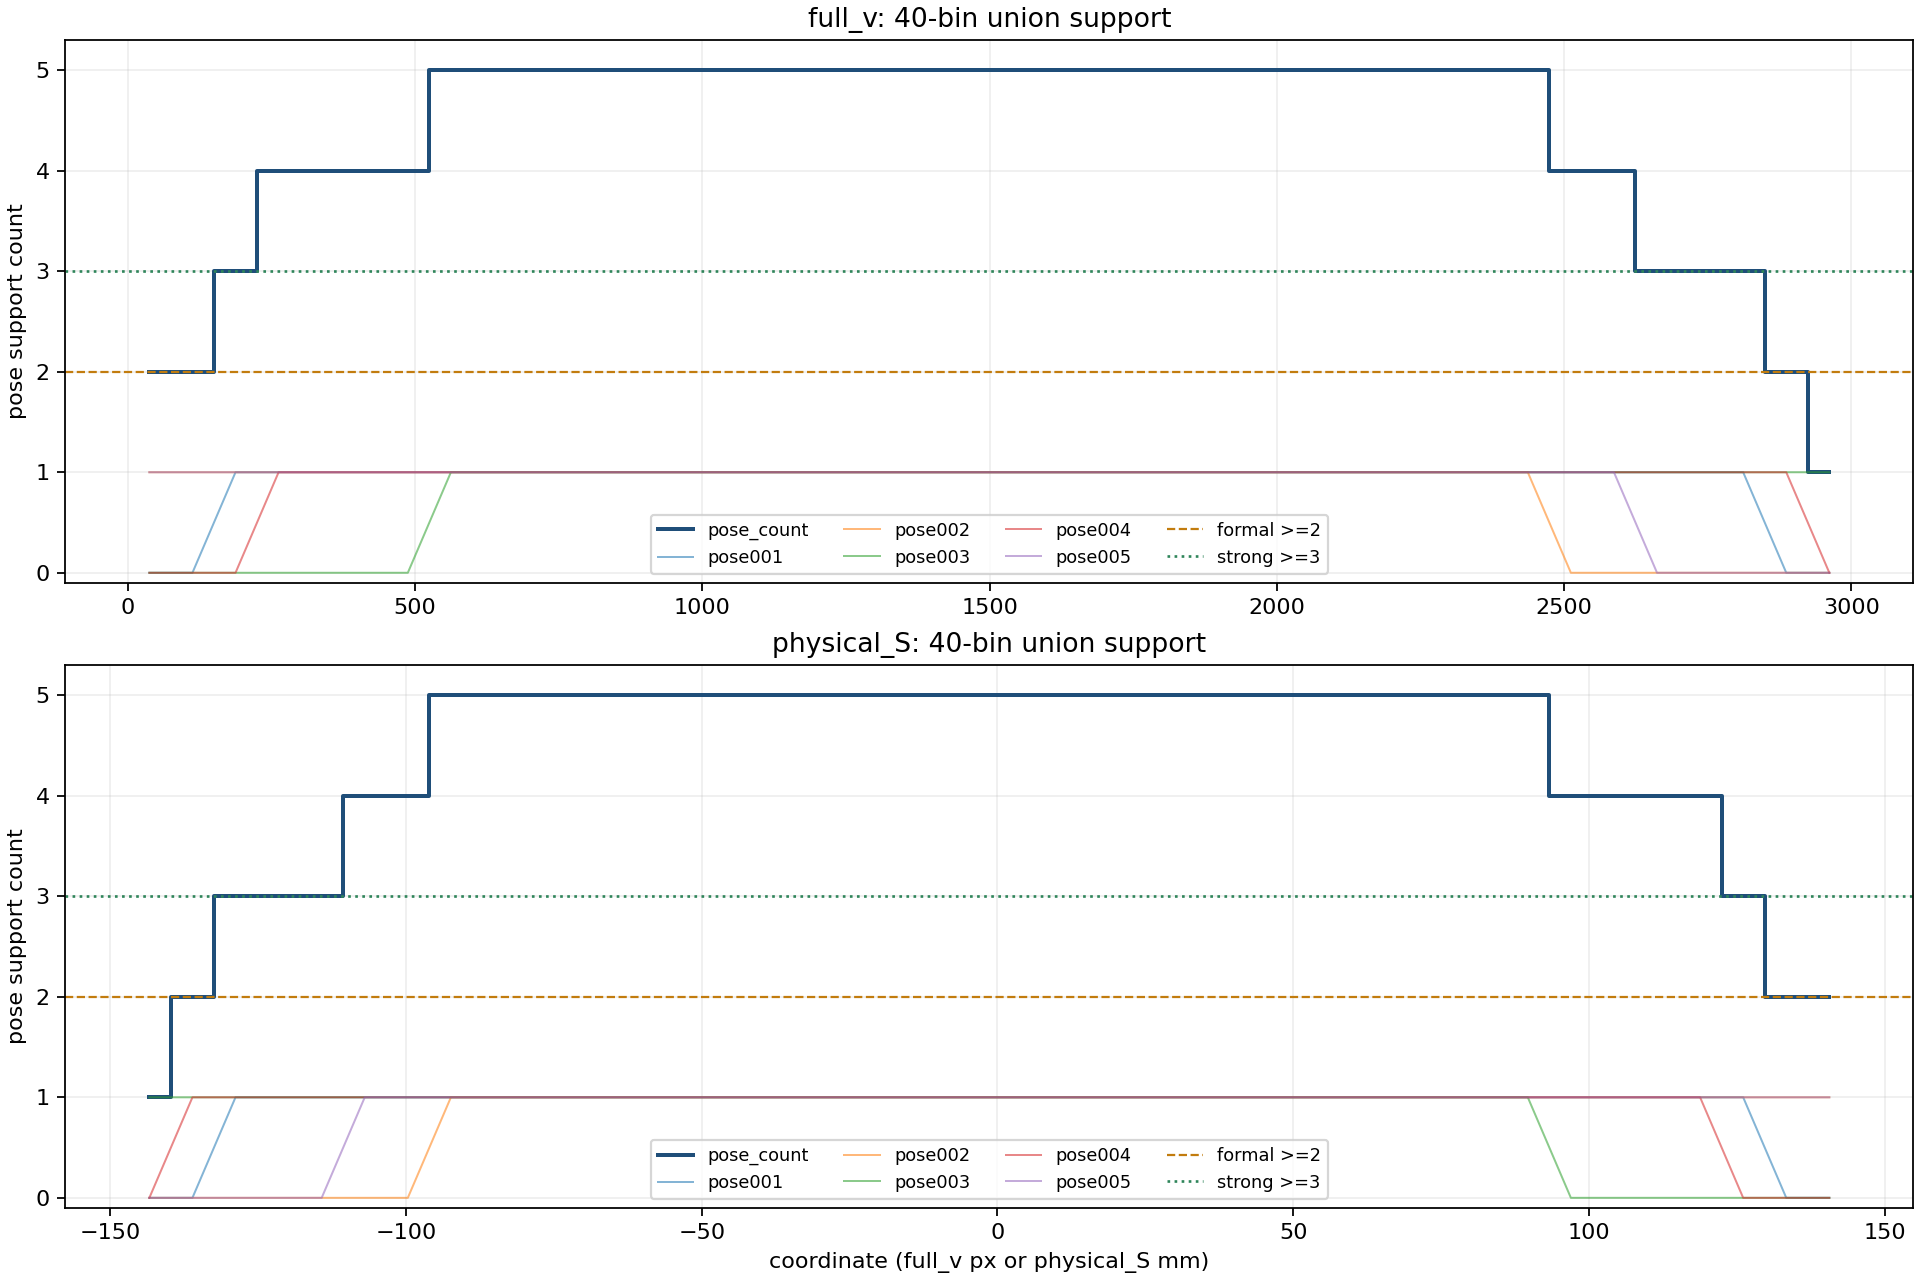

The file beside this chart, header and first rows:
coordinate, bin_index, x_left, x_right, x_center, union_point_count, pose_count, support_class, formal_support, strong_support, weak_support, pose001_frame_support_count, pose001_point_count, pose001_zg_median_mm, pose001_dispersion_mm, pose001_profile_available, pose002_frame_support_count, pose002_point_count, pose002_zg_median_mm, pose002_dispersion_mm, pose002_profile_available, pose003_frame_support_count, pose003_point_count, pose003_zg_median_mm
full_v, 0, 0.0, 74.97, 37.49, 750, 2, formal, True, False, False, 0, 0, , , False, 5, 375, -0.1938, 0.001043, True, 0, 0, 
full_v, 1, 74.97, 149.9, 112.5, 750, 2, formal, True, False, False, 0, 0, , , False, 5, 375, -0.1759, 0.00136, True, 0, 0, 
full_v, 2, 149.9, 224.9, 187.4, 800, 3, strong, True, True, False, 5, 50, -0.1892, 0.0009946, True, 5, 375, -0.141, 0.001957, True, 0, 0, 
full_v, 3, 224.9, 299.9, 262.4, 1255, 4, strong, True, True, False, 5, 375, -0.1979, 0.000883, True, 5, 375, -0.1364, 0.001868, True, 0, 0, 
full_v, 4, 299.9, 374.9, 337.4, 1500, 4, strong, True, True, False, 5, 375, -0.198, 0.001957, True, 5, 375, -0.1366, 0.002593, True, 0, 0, 
full_v, 5, 374.9, 449.8, 412.4, 1455, 4, strong, True, True, False, 5, 375, -0.2202, 0.001175, True, 5, 330, -0.1875, 0.001898, True, 0, 0, 
full_v, 6, 449.8, 524.8, 487.3, 1349, 4, strong, True, True, False, 5, 224, -0.2804, 0.001136, True, 5, 375, -0.2097, 0.0019, True, 0, 0, 
full_v, 7, 524.8, 599.8, 562.3, 1515, 5, strong, True, True, False, 5, 375, -0.2727, 0.001148, True, 5, 375, -0.2152, 0.002356, True, 5, 170, -0.3277
full_v, 8, 599.8, 674.8, 637.3, 1875, 5, strong, True, True, False, 5, 375, -0.3163, 0.001556, True, 5, 375, -0.2364, 0.002071, True, 5, 375, -0.356
full_v, 9, 674.8, 749.8, 712.3, 1780, 5, strong, True, True, False, 5, 375, -0.3223, 0.001058, True, 5, 280, -0.2754, 0.002663, True, 5, 375, -0.3785
full_v, 10, 749.8, 824.7, 787.2, 1627, 5, strong, True, True, False, 5, 262, -0.3384, 0.001207, True, 5, 375, -0.2668, 0.002862, True, 5, 295, -0.3947
full_v, 11, 824.7, 899.7, 862.2, 1656, 5, strong, True, True, False, 5, 375, -0.3209, 0.0009141, True, 5, 375, -0.2491, 0.00235, True, 5, 241, -0.3591
full_v, 12, 899.7, 974.7, 937.2, 1875, 5, strong, True, True, False, 5, 375, -0.2944, 0.001479, True, 5, 375, -0.2185, 0.002569, True, 5, 375, -0.3174
full_v, 13, 974.7, 1050, 1012, 1730, 5, strong, True, True, False, 5, 375, -0.2564, 0.001162, True, 5, 230, -0.1874, 0.001466, True, 5, 375, -0.2855
full_v, 14, 1050, 1125, 1087, 1580, 5, strong, True, True, False, 5, 295, -0.2465, 0.001135, True, 5, 375, -0.1664, 0.002585, True, 5, 265, -0.2594
full_v, 15, 1125, 1200, 1162, 1785, 5, strong, True, True, False, 5, 375, -0.1902, 0.0002626, True, 5, 375, -0.1364, 0.002254, True, 5, 300, -0.2089
full_v, 16, 1200, 1275, 1237, 1815, 5, strong, True, True, False, 5, 375, -0.1703, 0.0005271, True, 5, 315, -0.1202, 0.002052, True, 5, 375, -0.1929
full_v, 17, 1275, 1350, 1312, 1742, 5, strong, True, True, False, 5, 375, -0.1489, 0.001251, True, 5, 242, -0.1039, 0.00246, True, 5, 375, -0.1775
full_v, 18, 1350, 1425, 1387, 1612, 5, strong, True, True, False, 5, 340, -0.1713, 0.001205, True, 5, 375, -0.1196, 0.0008396, True, 5, 235, -0.1691
full_v, 19, 1425, 1500, 1462, 1860, 5, strong, True, True, False, 5, 375, -0.1714, 0.001263, True, 5, 375, -0.1346, 0.002524, True, 5, 360, -0.1588
full_v, 20, 1500, 1574, 1537, 1755, 5, strong, True, True, False, 5, 375, -0.1794, 0.0002272, True, 5, 255, -0.1484, 0.001626, True, 5, 375, -0.1764
full_v, 21, 1574, 1649, 1612, 1760, 5, strong, True, True, False, 5, 375, -0.2242, 0.001541, True, 5, 260, -0.2266, 0.002243, True, 5, 375, -0.2389
full_v, 22, 1649, 1724, 1687, 1651, 5, strong, True, True, False, 5, 375, -0.2574, 0.0006364, True, 5, 375, -0.2436, 0.002275, True, 5, 235, -0.2546
full_v, 23, 1724, 1799, 1762, 1875, 5, strong, True, True, False, 5, 375, -0.2111, 0.001001, True, 5, 375, -0.2161, 0.001815, True, 5, 375, -0.202
full_v, 24, 1799, 1874, 1837, 1695, 5, strong, True, True, False, 5, 375, -0.1618, 0.0009549, True, 5, 195, -0.178, 0.002129, True, 5, 375, -0.167
full_v, 25, 1874, 1949, 1912, 1737, 5, strong, True, True, False, 5, 332, -0.1608, 0.001157, True, 5, 280, -0.193, 0.002, True, 5, 375, -0.1547
full_v, 26, 1949, 2024, 1987, 1698, 5, strong, True, True, False, 5, 375, -0.1527, 0.001168, True, 5, 375, -0.1706, 0.001756, True, 5, 258, -0.1281
full_v, 27, 2024, 2099, 2062, 1875, 5, strong, True, True, False, 5, 375, -0.1631, 0.0007711, True, 5, 375, -0.1855, 0.00183, True, 5, 375, -0.1451
full_v, 28, 2099, 2174, 2137, 1640, 5, strong, True, True, False, 5, 375, -0.1809, 0.0004062, True, 5, 140, -0.2162, 0.002898, True, 5, 375, -0.1312
full_v, 29, 2174, 2249, 2212, 1715, 5, strong, True, True, False, 5, 285, -0.1504, 0.00136, True, 5, 305, -0.183, 0.001788, True, 5, 375, -0.1227
full_v, 30, 2249, 2324, 2287, 1705, 5, strong, True, True, False, 5, 375, -0.1378, 0.001362, True, 5, 375, -0.1677, 0.0007032, True, 5, 275, -0.1006
full_v, 31, 2324, 2399, 2362, 1875, 5, strong, True, True, False, 5, 375, -0.1164, 0.001185, True, 5, 375, -0.1465, 0.0006921, True, 5, 375, -0.09384
full_v, 32, 2399, 2474, 2437, 1585, 5, strong, True, True, False, 5, 375, -0.1115, 0.001456, True, 5, 85, -0.1755, 0.002751, True, 5, 375, -0.09647
full_v, 33, 2474, 2549, 2512, 1352, 4, strong, True, True, False, 5, 227, -0.09375, 0.0005303, True, 0, 0, , , False, 5, 375, -0.07835
full_v, 34, 2549, 2624, 2587, 1060, 4, strong, True, True, False, 5, 375, -0.1113, 0.001449, True, 0, 0, , , False, 5, 285, -0.08946
full_v, 35, 2624, 2699, 2662, 1125, 3, strong, True, True, False, 5, 375, -0.1365, 0.001996, True, 0, 0, , , False, 5, 375, -0.1242
full_v, 36, 2699, 2774, 2737, 1125, 3, strong, True, True, False, 5, 375, -0.1545, 0.002315, True, 0, 0, , , False, 5, 375, -0.1395
full_v, 37, 2774, 2849, 2812, 840, 3, strong, True, True, False, 5, 90, -0.1419, 0.001332, True, 0, 0, , , False, 5, 375, -0.1818
full_v, 38, 2849, 2924, 2887, 345, 2, formal, True, False, False, 0, 0, , , False, 0, 0, , , False, 5, 285, -0.1561
full_v, 39, 2924, 2999, 2962, 375, 1, weak, False, False, True, 0, 0, , , False, 0, 0, , , False, 5, 375, -0.09694
physical_S, 0, -147, -139.8, -143.4, 380, 1, weak, False, False, True, 0, 0, , , False, 0, 0, , , False, 5, 380, -0.09714
physical_S, 1, -139.8, -132.5, -136.1, 350, 2, formal, True, False, False, 0, 0, , , False, 0, 0, , , False, 5, 285, -0.1606
physical_S, 2, -132.5, -125.2, -128.8, 845, 3, strong, True, True, False, 5, 95, -0.1427, 0.001103, True, 0, 0, , , False, 5, 375, -0.1818
physical_S, 3, -125.2, -117.9, -121.6, 1125, 3, strong, True, True, False, 5, 375, -0.1545, 0.002315, True, 0, 0, , , False, 5, 375, -0.1387
physical_S, 4, -117.9, -110.6, -114.3, 1125, 3, strong, True, True, False, 5, 375, -0.1354, 0.002278, True, 0, 0, , , False, 5, 375, -0.124
physical_S, 5, -110.6, -103.3, -107, 1065, 4, strong, True, True, False, 5, 375, -0.1113, 0.001449, True, 0, 0, , , False, 5, 285, -0.08925
physical_S, 6, -103.3, -96.06, -99.71, 1352, 4, strong, True, True, False, 5, 227, -0.09375, 0.0005303, True, 0, 0, , , False, 5, 375, -0.07835
physical_S, 7, -96.06, -88.78, -92.42, 1590, 5, strong, True, True, False, 5, 375, -0.1109, 0.0007432, True, 5, 90, -0.1731, 0.003487, True, 5, 375, -0.09765
physical_S, 8, -88.78, -81.5, -85.14, 1875, 5, strong, True, True, False, 5, 375, -0.1164, 0.001185, True, 5, 375, -0.1465, 0.0006921, True, 5, 375, -0.09384
physical_S, 9, -81.5, -74.21, -77.85, 1705, 5, strong, True, True, False, 5, 375, -0.1392, 0.002031, True, 5, 375, -0.1672, 0.0006679, True, 5, 275, -0.1006
physical_S, 10, -74.21, -66.93, -70.57, 1720, 5, strong, True, True, False, 5, 290, -0.1514, 0.001453, True, 5, 300, -0.1832, 0.001791, True, 5, 375, -0.1227
physical_S, 11, -66.93, -59.64, -63.29, 1660, 5, strong, True, True, False, 5, 375, -0.1822, 0.0005012, True, 5, 150, -0.217, 0.002832, True, 5, 380, -0.1321
physical_S, 12, -59.64, -52.36, -56, 1875, 5, strong, True, True, False, 5, 375, -0.1606, 0.001268, True, 5, 375, -0.1855, 0.00183, True, 5, 375, -0.1456
physical_S, 13, -52.36, -45.08, -48.72, 1698, 5, strong, True, True, False, 5, 375, -0.1529, 0.001648, True, 5, 375, -0.1687, 0.002279, True, 5, 258, -0.1269
physical_S, 14, -45.08, -37.79, -41.43, 1727, 5, strong, True, True, False, 5, 332, -0.1608, 0.001157, True, 5, 270, -0.1938, 0.001858, True, 5, 375, -0.1547
physical_S, 15, -37.79, -30.51, -34.15, 1705, 5, strong, True, True, False, 5, 375, -0.1669, 0.001205, True, 5, 205, -0.1781, 0.002239, True, 5, 375, -0.1676
physical_S, 16, -30.51, -23.23, -26.87, 1875, 5, strong, True, True, False, 5, 375, -0.2111, 0.001001, True, 5, 375, -0.2161, 0.001815, True, 5, 375, -0.2023
physical_S, 17, -23.23, -15.94, -19.58, 1651, 5, strong, True, True, False, 5, 375, -0.2574, 0.0006251, True, 5, 375, -0.2436, 0.002275, True, 5, 235, -0.2573
physical_S, 18, -15.94, -8.658, -12.3, 1750, 5, strong, True, True, False, 5, 375, -0.2242, 0.001541, True, 5, 250, -0.2267, 0.002352, True, 5, 375, -0.237
physical_S, 19, -8.658, -1.374, -5.016, 1790, 5, strong, True, True, False, 5, 380, -0.1778, 0.0008216, True, 5, 270, -0.1489, 0.001946, True, 5, 380, -0.1756
... 20 more rows
